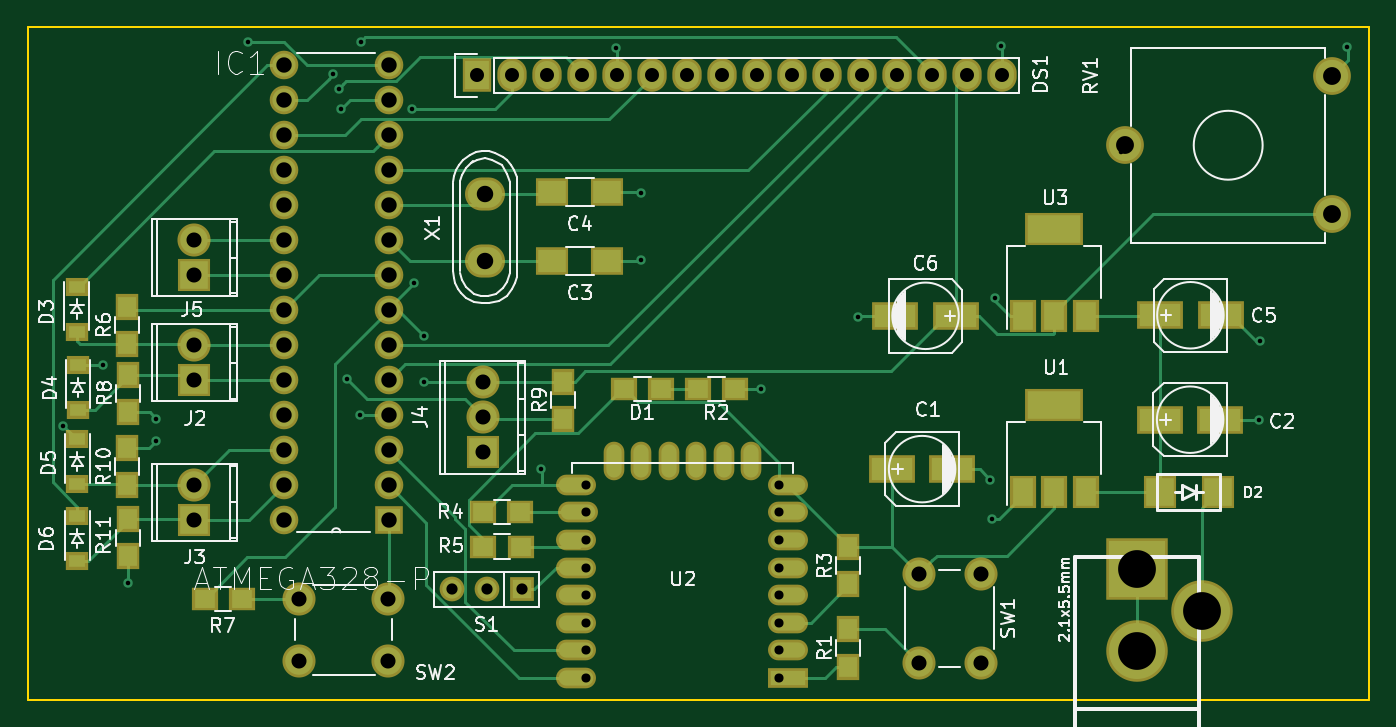
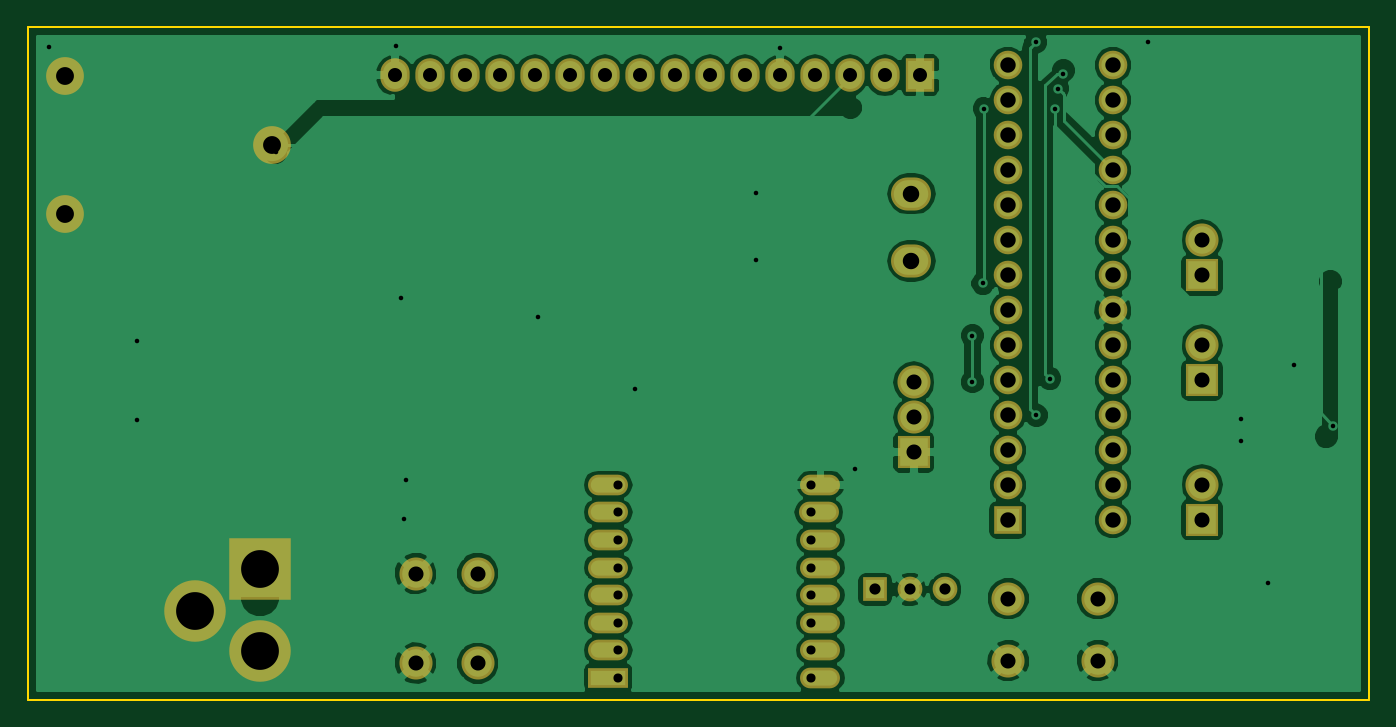
Circuit board: 8 layer files. Board 97.3 x 48.8 mm.
- bottom_copper: umidade-B.Cu.gbr (75588 bytes)
- bottom_mask: umidade-B.Mask.gbr (2930 bytes)
- bottom_silk: umidade-B.SilkS.gbr (282 bytes)
- outline: umidade-Edge.Cuts.gbr (658 bytes)
- top_copper: umidade-F.Cu.gbr (17945 bytes)
- top_mask: umidade-F.Mask.gbr (4748 bytes)
- top_silk: umidade-F.SilkS.gbr (43469 bytes)
- drill: umidade.drl (2062 bytes)

=== bottom_copper: umidade-B.Cu.gbr (75588 bytes, source omitted) ===
=== bottom_mask: umidade-B.Mask.gbr ===
G04 #@! TF.FileFunction,Soldermask,Bot*
%FSLAX46Y46*%
G04 Gerber Fmt 4.6, Leading zero omitted, Abs format (unit mm)*
G04 Created by KiCad (PCBNEW 4.0.2+dfsg1-stable) date Qui 19 Out 2017 15:04:08 BRT*
%MOMM*%
G01*
G04 APERTURE LIST*
%ADD10C,0.100000*%
%ADD11R,2.076400X2.076400*%
%ADD12C,2.076400*%
%ADD13O,2.398980X2.398980*%
%ADD14R,2.398980X2.398980*%
%ADD15R,1.797000X1.797000*%
%ADD16C,1.797000*%
%ADD17C,2.400000*%
%ADD18R,2.900000X1.500000*%
%ADD19O,2.900000X1.500000*%
%ADD20O,2.899360X2.398980*%
%ADD21R,2.127200X2.432000*%
%ADD22O,2.127200X2.432000*%
%ADD23C,2.740000*%
%ADD24R,4.464000X4.464000*%
%ADD25C,4.464000*%
G04 APERTURE END LIST*
D10*
D11*
X69583300Y-101092000D03*
D12*
X69583300Y-98552000D03*
X69583300Y-96012000D03*
X69583300Y-93472000D03*
X69583300Y-90932000D03*
X69583300Y-88392000D03*
X69583300Y-85852000D03*
X69583300Y-83312000D03*
X69583300Y-80772000D03*
X69583300Y-78232000D03*
X69583300Y-75692000D03*
X69583300Y-73152000D03*
X69583300Y-70612000D03*
X69583300Y-68072000D03*
X61963300Y-68072000D03*
X61963300Y-70612000D03*
X61963300Y-73152000D03*
X61963300Y-75692000D03*
X61963300Y-78232000D03*
X61963300Y-80772000D03*
X61963300Y-83312000D03*
X61963300Y-85852000D03*
X61963300Y-88392000D03*
X61963300Y-90932000D03*
X61963300Y-93472000D03*
X61963300Y-96012000D03*
X61963300Y-98552000D03*
X61963300Y-101092000D03*
D13*
X55486300Y-88404700D03*
D14*
X55486300Y-90944700D03*
D13*
X55486300Y-98526600D03*
D14*
X55486300Y-101066600D03*
D13*
X76403200Y-91084400D03*
D14*
X76403200Y-96164400D03*
D13*
X76403200Y-93624400D03*
D15*
X79222600Y-106121200D03*
D16*
X76682600Y-106121200D03*
X74142600Y-106121200D03*
D17*
X108047400Y-104965500D03*
X112547400Y-104965500D03*
X108047400Y-111465500D03*
X112547400Y-111465500D03*
X63057900Y-111294300D03*
X63057900Y-106794300D03*
X69557900Y-111294300D03*
X69557900Y-106794300D03*
D18*
X98591600Y-112534700D03*
D19*
X98591600Y-110534700D03*
X98591600Y-108534700D03*
X98591600Y-106534700D03*
X98591600Y-104534700D03*
X98591600Y-102534700D03*
X98591600Y-100534700D03*
X98591600Y-98534700D03*
X83191600Y-98534700D03*
X83291600Y-100534700D03*
X83191600Y-102534700D03*
X83191600Y-104534700D03*
X83191600Y-106534700D03*
X83191600Y-108534700D03*
X83191600Y-110534700D03*
X83191600Y-112534700D03*
D20*
X76581000Y-82285840D03*
X76581000Y-77403960D03*
D21*
X75966320Y-68798440D03*
D22*
X78506320Y-68798440D03*
X81046320Y-68798440D03*
X83586320Y-68798440D03*
X86126320Y-68798440D03*
X88666320Y-68798440D03*
X91206320Y-68798440D03*
X93746320Y-68798440D03*
X96286320Y-68798440D03*
X98826320Y-68798440D03*
X101366320Y-68798440D03*
X103906320Y-68798440D03*
X106446320Y-68798440D03*
X108986320Y-68798440D03*
X111526320Y-68798440D03*
X114066320Y-68798440D03*
D13*
X55486300Y-80772000D03*
D14*
X55486300Y-83312000D03*
D23*
X138008360Y-78884800D03*
X123008360Y-73884800D03*
X138008360Y-68884800D03*
D24*
X123880880Y-104602280D03*
D25*
X123880880Y-110571280D03*
X128579880Y-107650280D03*
M02*

=== bottom_silk: umidade-B.SilkS.gbr ===
G04 #@! TF.FileFunction,Legend,Bot*
%FSLAX46Y46*%
G04 Gerber Fmt 4.6, Leading zero omitted, Abs format (unit mm)*
G04 Created by KiCad (PCBNEW 4.0.2+dfsg1-stable) date Qui 19 Out 2017 15:04:08 BRT*
%MOMM*%
G01*
G04 APERTURE LIST*
%ADD10C,0.100000*%
G04 APERTURE END LIST*
D10*
M02*

=== outline: umidade-Edge.Cuts.gbr ===
G04 #@! TF.FileFunction,Profile,NP*
%FSLAX46Y46*%
G04 Gerber Fmt 4.6, Leading zero omitted, Abs format (unit mm)*
G04 Created by KiCad (PCBNEW 4.0.2+dfsg1-stable) date Qui 19 Out 2017 15:04:08 BRT*
%MOMM*%
G01*
G04 APERTURE LIST*
%ADD10C,0.100000*%
%ADD11C,0.150000*%
G04 APERTURE END LIST*
D10*
D11*
X43388280Y-114112040D02*
X43540680Y-114112040D01*
X43388280Y-114112040D02*
X43388280Y-65293240D01*
X44373800Y-114112040D02*
X43545760Y-114112040D01*
X140705840Y-114112040D02*
X44373800Y-114112040D01*
X140710920Y-112379760D02*
X140705840Y-114112040D01*
X140710920Y-65293240D02*
X140710920Y-112379760D01*
X43388280Y-65293240D02*
X140710920Y-65293240D01*
M02*

=== top_copper: umidade-F.Cu.gbr (17945 bytes, source omitted) ===
=== top_mask: umidade-F.Mask.gbr ===
G04 #@! TF.FileFunction,Soldermask,Top*
%FSLAX46Y46*%
G04 Gerber Fmt 4.6, Leading zero omitted, Abs format (unit mm)*
G04 Created by KiCad (PCBNEW 4.0.2+dfsg1-stable) date Qui 19 Out 2017 15:04:08 BRT*
%MOMM*%
G01*
G04 APERTURE LIST*
%ADD10C,0.100000*%
%ADD11R,3.399740X2.000200*%
%ADD12R,2.400000X2.000000*%
%ADD13R,1.900000X1.700000*%
%ADD14R,2.400000X2.400000*%
%ADD15R,2.076400X2.076400*%
%ADD16C,2.076400*%
%ADD17O,2.398980X2.398980*%
%ADD18R,2.398980X2.398980*%
%ADD19R,1.700000X1.900000*%
%ADD20R,1.797000X1.797000*%
%ADD21C,1.797000*%
%ADD22C,2.400000*%
%ADD23R,4.200000X2.400000*%
%ADD24R,1.900000X2.400000*%
%ADD25R,2.900000X1.500000*%
%ADD26O,2.900000X1.500000*%
%ADD27O,1.500000X2.800000*%
%ADD28O,2.899360X2.398980*%
%ADD29R,2.127200X2.432000*%
%ADD30O,2.127200X2.432000*%
%ADD31R,1.620000X1.310000*%
%ADD32C,2.740000*%
%ADD33R,4.464000X4.464000*%
%ADD34C,4.464000*%
G04 APERTURE END LIST*
D10*
D11*
X106095800Y-97388680D03*
X110495080Y-97388680D03*
X125547120Y-93802200D03*
X129946400Y-93802200D03*
D12*
X85451700Y-82308700D03*
X81451700Y-82308700D03*
X85451700Y-77302360D03*
X81451700Y-77302360D03*
D11*
X125567440Y-86222840D03*
X129966720Y-86222840D03*
X110744000Y-86263480D03*
X106344720Y-86263480D03*
D13*
X89348300Y-91567000D03*
X86648300Y-91567000D03*
D14*
X129747700Y-99034600D03*
X125547700Y-99034600D03*
D15*
X69583300Y-101092000D03*
D16*
X69583300Y-98552000D03*
X69583300Y-96012000D03*
X69583300Y-93472000D03*
X69583300Y-90932000D03*
X69583300Y-88392000D03*
X69583300Y-85852000D03*
X69583300Y-83312000D03*
X69583300Y-80772000D03*
X69583300Y-78232000D03*
X69583300Y-75692000D03*
X69583300Y-73152000D03*
X69583300Y-70612000D03*
X69583300Y-68072000D03*
X61963300Y-68072000D03*
X61963300Y-70612000D03*
X61963300Y-73152000D03*
X61963300Y-75692000D03*
X61963300Y-78232000D03*
X61963300Y-80772000D03*
X61963300Y-83312000D03*
X61963300Y-85852000D03*
X61963300Y-88392000D03*
X61963300Y-90932000D03*
X61963300Y-93472000D03*
X61963300Y-96012000D03*
X61963300Y-98552000D03*
X61963300Y-101092000D03*
D17*
X55486300Y-88404700D03*
D18*
X55486300Y-90944700D03*
D17*
X55486300Y-98526600D03*
D18*
X55486300Y-101066600D03*
D17*
X76403200Y-91084400D03*
D18*
X76403200Y-96164400D03*
D17*
X76403200Y-93624400D03*
D19*
X102920800Y-111713000D03*
X102920800Y-109013000D03*
D13*
X94720400Y-91567000D03*
X92020400Y-91567000D03*
D19*
X102905560Y-105733840D03*
X102905560Y-103033840D03*
D13*
X79146400Y-100520500D03*
X76446400Y-100520500D03*
X76462900Y-103009700D03*
X79162900Y-103009700D03*
D19*
X50609500Y-88290400D03*
X50609500Y-85590400D03*
D13*
X56219100Y-106794300D03*
X58919100Y-106794300D03*
D19*
X50659500Y-90563700D03*
X50659500Y-93263700D03*
X82219800Y-93733600D03*
X82219800Y-91033600D03*
X50609500Y-98559600D03*
X50609500Y-95859600D03*
X50674800Y-101028500D03*
X50674800Y-103728500D03*
D20*
X79222600Y-106121200D03*
D21*
X76682600Y-106121200D03*
X74142600Y-106121200D03*
D22*
X108047400Y-104965500D03*
X112547400Y-104965500D03*
X108047400Y-111465500D03*
X112547400Y-111465500D03*
X63057900Y-111294300D03*
X63057900Y-106794300D03*
X69557900Y-111294300D03*
X69557900Y-106794300D03*
D23*
X117897880Y-92714280D03*
D24*
X117897880Y-99014280D03*
X120197880Y-99014280D03*
X115597880Y-99014280D03*
D25*
X98591600Y-112534700D03*
D26*
X98591600Y-110534700D03*
X98591600Y-108534700D03*
X98591600Y-106534700D03*
X98591600Y-104534700D03*
X98591600Y-102534700D03*
X98591600Y-100534700D03*
X98591600Y-98534700D03*
X83191600Y-98534700D03*
X83291600Y-100534700D03*
X83191600Y-102534700D03*
X83191600Y-104534700D03*
X83191600Y-106534700D03*
X83191600Y-108534700D03*
X83191600Y-110534700D03*
X83191600Y-112534700D03*
D27*
X95901600Y-96784700D03*
X93901600Y-96784700D03*
X91901600Y-96784700D03*
X89901600Y-96784700D03*
X87901600Y-96784700D03*
X85901600Y-96784700D03*
D23*
X117901720Y-79974040D03*
D24*
X117901720Y-86274040D03*
X120201720Y-86274040D03*
X115601720Y-86274040D03*
D28*
X76581000Y-82285840D03*
X76581000Y-77403960D03*
D29*
X75966320Y-68798440D03*
D30*
X78506320Y-68798440D03*
X81046320Y-68798440D03*
X83586320Y-68798440D03*
X86126320Y-68798440D03*
X88666320Y-68798440D03*
X91206320Y-68798440D03*
X93746320Y-68798440D03*
X96286320Y-68798440D03*
X98826320Y-68798440D03*
X101366320Y-68798440D03*
X103906320Y-68798440D03*
X106446320Y-68798440D03*
X108986320Y-68798440D03*
X111526320Y-68798440D03*
X114066320Y-68798440D03*
D17*
X55486300Y-80772000D03*
D18*
X55486300Y-83312000D03*
D31*
X46929040Y-84141560D03*
X46929040Y-87411560D03*
X47035720Y-89810840D03*
X47035720Y-93080840D03*
X46984920Y-95221040D03*
X46984920Y-98491040D03*
X46984920Y-100783640D03*
X46984920Y-104053640D03*
D32*
X138008360Y-78884800D03*
X123008360Y-73884800D03*
X138008360Y-68884800D03*
D33*
X123880880Y-104602280D03*
D34*
X123880880Y-110571280D03*
X128579880Y-107650280D03*
M02*

=== top_silk: umidade-F.SilkS.gbr (43469 bytes, source omitted) ===
=== drill: umidade.drl ===
M48
;DRILL file {KiCad 4.0.2+dfsg1-stable} date Qui 19 Out 2017 15:04:16 BRT
;FORMAT={-:-/ absolute / inch / decimal}
FMAT,2
INCH,TZ
T1C0.013
T2C0.026
T3C0.032
T4C0.040
T5C0.043
T6C0.043
T7C0.044
T8C0.047
T9C0.051
T10C0.108
%
G90
G05
M72
T1
X1.8092Y-3.7098
X1.9232Y-3.5356
X1.996Y-4.1596
X2.0736Y-3.755
X2.074Y-3.6896
X2.3386Y-2.6138
X2.5812Y-2.7055
X2.5964Y-2.7472
X2.604Y-2.806
X2.6192Y-3.5762
X2.6582Y-3.68
X2.6594Y-2.614
X2.8072Y-2.8042
X2.8106Y-3.3034
X2.8406Y-3.4532
X2.8408Y-3.5852
X3.1754Y-3.8338
X3.3896Y-2.6317
X3.46Y-3.044
X3.4602Y-3.2354
X3.8042Y-3.6058
X4.0812Y-3.3996
X4.4586Y-3.865
X4.4646Y-3.9754
X4.472Y-3.3444
X4.4884Y-2.6258
X4.8318Y-2.9288
X5.2274Y-3.6938
X5.2282Y-3.4678
X5.4778Y-2.6272
T2
X3.3028Y-3.8793
X3.3028Y-3.9581
X3.3028Y-4.0368
X3.3028Y-4.1155
X3.3028Y-4.1943
X3.3028Y-4.273
X3.3028Y-4.3518
X3.3028Y-4.4305
X3.854Y-3.8793
X3.854Y-3.9581
X3.854Y-4.0368
X3.854Y-4.1155
X3.854Y-4.1943
X3.854Y-4.273
X3.854Y-4.3518
X3.854Y-4.4305
T3
X2.919Y-4.178
X3.019Y-4.178
X3.119Y-4.178
T4
X2.9908Y-2.7086
X3.0908Y-2.7086
X3.1908Y-2.7086
X3.2908Y-2.7086
X3.3908Y-2.7086
X3.4908Y-2.7086
X3.5908Y-2.7086
X3.6908Y-2.7086
X3.7908Y-2.7086
X3.8908Y-2.7086
X3.9908Y-2.7086
X4.0908Y-2.7086
X4.1908Y-2.7086
X4.2908Y-2.7086
X4.3908Y-2.7086
X4.4908Y-2.7086
T5
X2.1845Y-3.18
X2.1845Y-3.28
X2.1845Y-3.4805
X2.1845Y-3.5805
X2.1845Y-3.879
X2.1845Y-3.979
X3.008Y-3.586
X3.008Y-3.686
X3.008Y-3.786
T6
X2.4826Y-4.2045
X2.4826Y-4.3817
X2.7385Y-4.2045
X2.7385Y-4.3817
X4.2538Y-4.1325
X4.2538Y-4.3884
X4.431Y-4.1325
X4.431Y-4.3884
T7
X2.4395Y-2.68
X2.4395Y-2.78
X2.4395Y-2.88
X2.4395Y-2.98
X2.4395Y-3.08
X2.4395Y-3.18
X2.4395Y-3.28
X2.4395Y-3.38
X2.4395Y-3.48
X2.4395Y-3.58
X2.4395Y-3.68
X2.4395Y-3.78
X2.4395Y-3.88
X2.4395Y-3.98
X2.7395Y-2.68
X2.7395Y-2.78
X2.7395Y-2.88
X2.7395Y-2.98
X2.7395Y-3.08
X2.7395Y-3.18
X2.7395Y-3.28
X2.7395Y-3.38
X2.7395Y-3.48
X2.7395Y-3.58
X2.7395Y-3.68
X2.7395Y-3.78
X2.7395Y-3.88
X2.7395Y-3.98
T8
X3.015Y-3.0474
X3.015Y-3.2396
T9
X4.8428Y-2.9089
X5.4334Y-2.712
X5.4334Y-3.1057
T10
X4.8772Y-4.1182
X4.8772Y-4.3532
X5.0622Y-4.2382
T0
M30
